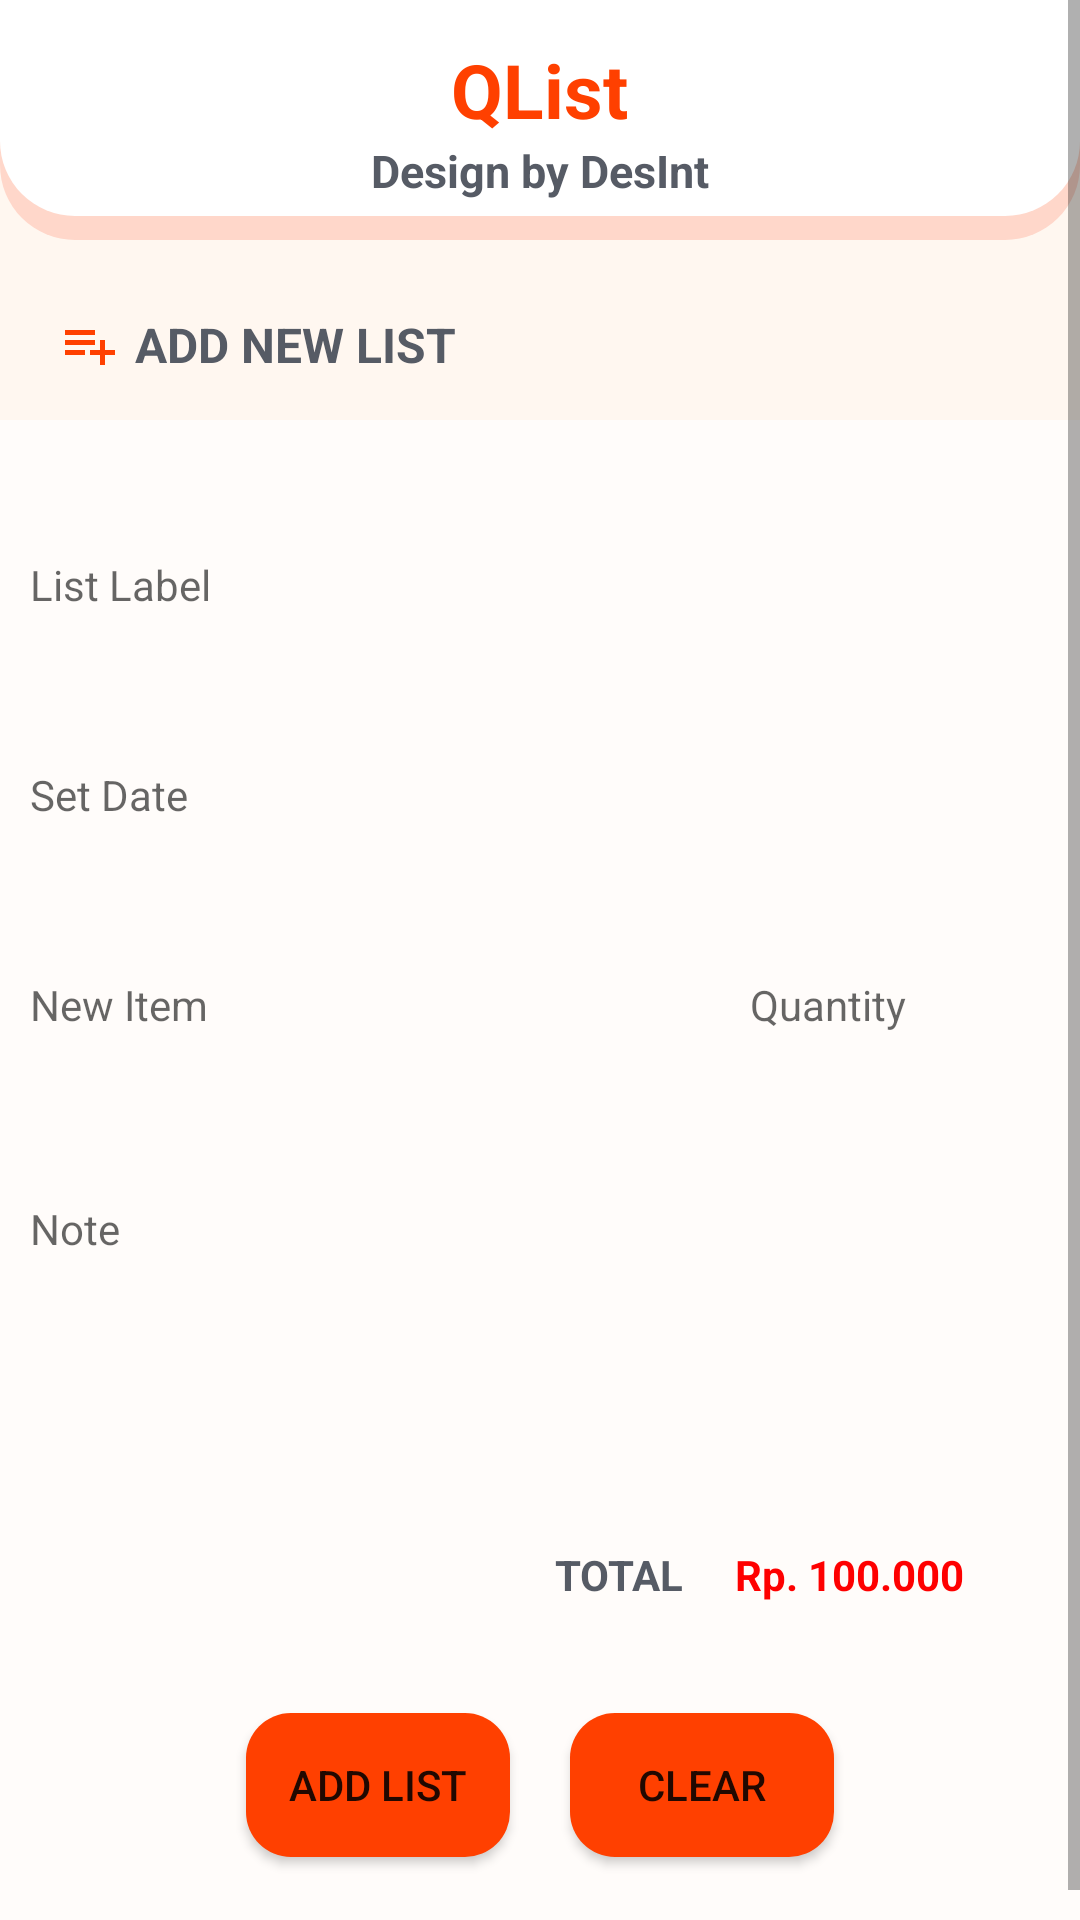

This screen was rendered from an Android layout file. Write that file and the resources it references.
<!-- AndroidManifest.xml: application theme Theme.QListNewListByDesInt -->
<!-- res/layout/fragment_newlist.xml -->
<?xml version="1.0" encoding="utf-8"?>
<ScrollView xmlns:android="http://schemas.android.com/apk/res/android"
    xmlns:tools="http://schemas.android.com/tools"
    android:layout_width="match_parent"
    android:layout_height="match_parent"
    tools:context=".newlistFragment"
    android:orientation="vertical">
    <LinearLayout
        android:layout_width="match_parent"
        android:layout_height="match_parent"
        tools:context=".MainActivity"
        android:background="@color/background"
        android:orientation="vertical">
        <LinearLayout
            android:orientation="vertical"
            android:id="@+id/viewheaderbackground"
            android:layout_width="match_parent"
            android:layout_height="80dp"
            android:background="@drawable/bg_card"
            android:layout_gravity="center_vertical|center_horizontal"
            android:gravity="center"
            >

            <TextView
                android:gravity="bottom"
                android:layout_width="wrap_content"
                android:layout_height="wrap_content"
                android:layout_alignParentTop="true"
                android:text="QList"
                android:textColor="@color/icon"
                android:textSize="25dp"
                android:textStyle="bold"/>
            <TextView
                android:gravity="top"
                android:layout_width="wrap_content"
                android:layout_height="wrap_content"
                android:layout_alignParentTop="true"
                android:text="Design by DesInt"
                android:textColor="@color/primarytext"
                android:textSize="15dp"
                android:textStyle="bold"

                />
        </LinearLayout>
        <RelativeLayout
            android:layout_marginTop="10dp"
            android:layout_width="350dp"
            android:layout_height="50dp"
            android:layout_gravity="center_vertical|center_horizontal"
            android:orientation="vertical">

            <ImageView
                android:layout_width="50dp"
                android:layout_height="match_parent"
                android:backgroundTint="@color/white"
                android:padding="15dp"
                android:src="@drawable/ic_playlist_add_24dp" />
            <LinearLayout
                android:layout_width="match_parent"
                android:layout_height="match_parent"
                android:layout_marginLeft="40dp"
                android:orientation="vertical">
                <TextView
                    android:layout_width="match_parent"
                    android:layout_height="25dp"
                    android:layout_weight="1"
                    android:gravity="center_vertical"
                    android:text="ADD NEW LIST"
                    android:textSize="16dp"
                    android:textStyle="bold"
                    android:textColor="@color/primarytext"/>
            </LinearLayout>
        </RelativeLayout>








        <LinearLayout
            android:layout_width="380dp"
            android:layout_height="510dp"
            android:layout_gravity="center_vertical|center_horizontal"
            android:background="@drawable/bg_setting"
            android:orientation="vertical">



                <LinearLayout
                    android:layout_marginTop="10dp"
                   android:layout_marginLeft="5dp"
                    android:layout_width="match_parent"
                    android:layout_height="wrap_content"
                    android:orientation="vertical"
                    >
                    <EditText
                        android:paddingLeft="5dp"
                        android:layout_width="match_parent"
                        android:layout_height="50dp"
                        android:layout_marginStart="10dp"
                        android:layout_marginTop="20dp"
                        android:layout_marginEnd="10dp"
                        android:layout_marginBottom="10dp"
                        android:background="@drawable/bg_new"
                        android:hint="List Label"
                        android:textSize="14dp" />

                    <EditText
                        android:paddingLeft="5dp"
                        android:id="@+id/dte"
                        android:layout_width="match_parent"
                        android:layout_height="50dp"
                        android:layout_marginStart="10dp"
                        android:layout_marginTop="10dp"
                        android:layout_marginEnd="10dp"
                        android:layout_marginBottom="10dp"
                        android:background="@drawable/bg_new"
                        android:hint="Set Date"
                        android:textSize="14dp" />

                    <LinearLayout
                        android:layout_width="wrap_content"
                        android:layout_height="wrap_content"
                        android:orientation="horizontal"
                        android:layout_marginTop="10dp">

                        <EditText
                            android:layout_width="220dp"
                            android:layout_height="50dp"
                            android:layout_marginStart="10dp"
                            android:paddingLeft="5dp"
                            android:layout_marginEnd="10dp"
                            android:layout_marginBottom="10dp"
                            android:background="@drawable/bg_new"
                            android:hint="New Item"
                            android:textSize="14dp" />
                        <EditText

                            android:layout_width="115dp"
                            android:layout_height="50dp"
                            android:layout_marginStart="10dp"
                            android:paddingLeft="5dp"
                            android:layout_marginEnd="10dp"
                            android:layout_marginBottom="10dp"
                            android:background="@drawable/bg_new"
                            android:hint="Quantity"
                            android:textSize="14dp" />


                    </LinearLayout>


                    <LinearLayout
                        android:layout_width="match_parent"
                        android:layout_height="wrap_content"
                        android:orientation="horizontal"
                        android:layout_marginTop="10dp"
                        >

                        <EditText
                            android:layout_width="match_parent"
                            android:layout_height="100dp"
                            android:paddingLeft="5dp"
                            android:paddingTop="20dp"

                            android:layout_marginStart="10dp"
                            android:gravity="top"



                            android:layout_marginEnd="10dp"


                            android:background="@drawable/bg_new"
                            android:hint="Note"
                            android:textSize="14dp" />



                    </LinearLayout>





                    <LinearLayout
                        android:layout_width="wrap_content"
                        android:layout_height="wrap_content"
                        android:orientation="horizontal"
                        android:layout_marginTop="10dp">

                        <TextView

                            android:layout_width="60dp"
                            android:layout_height="50dp"
                            android:layout_marginStart="190dp"
                            android:layout_marginTop="10dp"
                            android:gravity="center_vertical"

                           android:textStyle="bold"
                            android:text="TOTAL"
                            android:textSize="14dp"
                            android:textColor="@color/primarytext"
                            />
                        <TextView

                            android:layout_width="115dp"
                            android:layout_height="50dp"

                            android:layout_marginTop="10dp"

                            android:layout_marginBottom="10dp"

                            android:text="Rp. 100.000"
                            android:textStyle="bold"
                            android:textColor="@color/red"
                            android:textSize="14dp" />


                    </LinearLayout>
                </LinearLayout>










            <LinearLayout
                android:layout_width="match_parent"
                android:layout_height="70dp"
                android:orientation="horizontal"
                android:layout_gravity="center_horizontal"
                android:gravity="center">

                <Button

                    android:layout_width="wrap_content"
                    android:layout_height="wrap_content"

                    android:text="ADD LIST"
                    android:background="@drawable/bg_button"
                    android:backgroundTint="@color/icon"

                    />

                <Button

                    android:layout_width="wrap_content"
                    android:layout_height="wrap_content"
                    android:layout_marginLeft="20dp"

                    android:text="CLEAR"
                    android:background="@drawable/bg_button"

                    android:layout_alignParentLeft="true"

                    />
            </LinearLayout>


        </LinearLayout>


    </LinearLayout>

</ScrollView>
<!-- resources referenced by this layout -->
<resources>
  <color name="background">#FFF7F0</color>
  <color name="icon">#FF4000</color>
  <color name="primarytext">#565b65</color>
  <color name="red"> #FE0000</color>
  <color name="white">#ffffff</color>
  <!-- drawable bg_button (drawable) -->
  <?xml version="1.0" encoding="utf-8"?>
  
  <shape xmlns:android="http://schemas.android.com/apk/res/android">
      <solid android:color="@color/icon"/>
      <corners android:radius="15dp"/>
  
  
  
  </shape>
  <!-- drawable bg_card (drawable) -->
  <?xml version="1.0" encoding="utf-8"?>
  <layer-list xmlns:android="http://schemas.android.com/apk/res/android">
      <item>
          <shape android:shape="rectangle"
              >
              <corners android:bottomRightRadius="25dp"
                  android:bottomLeftRadius="25dp"/>
              <solid android:color="#FFD7CA">
  
  
              </solid>
  
          </shape>
      </item>
  
  
      <item android:bottom="8dp">
  
          <shape android:shape="rectangle">
              <corners android:bottomRightRadius="25dp"
                  android:bottomLeftRadius="25dp"/>>
              <solid android:color="@color/white">
  
              </solid>
  
          </shape>
      </item>
  
  
  
  </layer-list>
  <!-- drawable bg_setting (drawable) -->
  <?xml version="1.0" encoding="utf-8"?>
  
  <shape xmlns:android="http://schemas.android.com/apk/res/android">
  
      <corners android:radius="10dp"/>
      <solid android:color="@color/bg_card"/>
  </shape>
  <!-- drawable ic_playlist_add_24dp (drawable) -->
  <vector xmlns:android="http://schemas.android.com/apk/res/android"
      android:width="24dp"
      android:height="24dp"
      android:viewportWidth="24.0"
      android:viewportHeight="24.0">
    <path
        android:fillColor="@color/icon"
        android:pathData="M14,10L2,10v2h12v-2zM14,6L2,6v2h12L14,6zM18,14v-4h-2v4h-4v2h4v4h2v-4h4v-2h-4zM2,16h8v-2L2,14v2z"/>
  </vector>
  <style name="Theme.QListNewListByDesInt" parent="Theme.MaterialComponents.DayNight.DarkActionBar">
          
          <item name="colorPrimary">@color/purple_500</item>
          <item name="colorPrimaryVariant">@color/purple_700</item>
          <item name="colorOnPrimary">@color/white</item>
          
          <item name="colorSecondary">@color/teal_200</item>
          <item name="colorSecondaryVariant">@color/teal_700</item>
          <item name="colorOnSecondary">@color/black</item>
          
          <item name="android:statusBarColor" tools:targetApi="l">?attr/colorPrimaryVariant</item>
          
      </style>
  <color name="bg_card">#B3ffffff</color>
  <color name="purple_500">#FF6200EE</color>
  <color name="purple_700">#FF3700B3</color>
  <color name="teal_200">#FF03DAC5</color>
  <color name="teal_700">#FF018786</color>
  <color name="black">#FF000000</color>
</resources>
